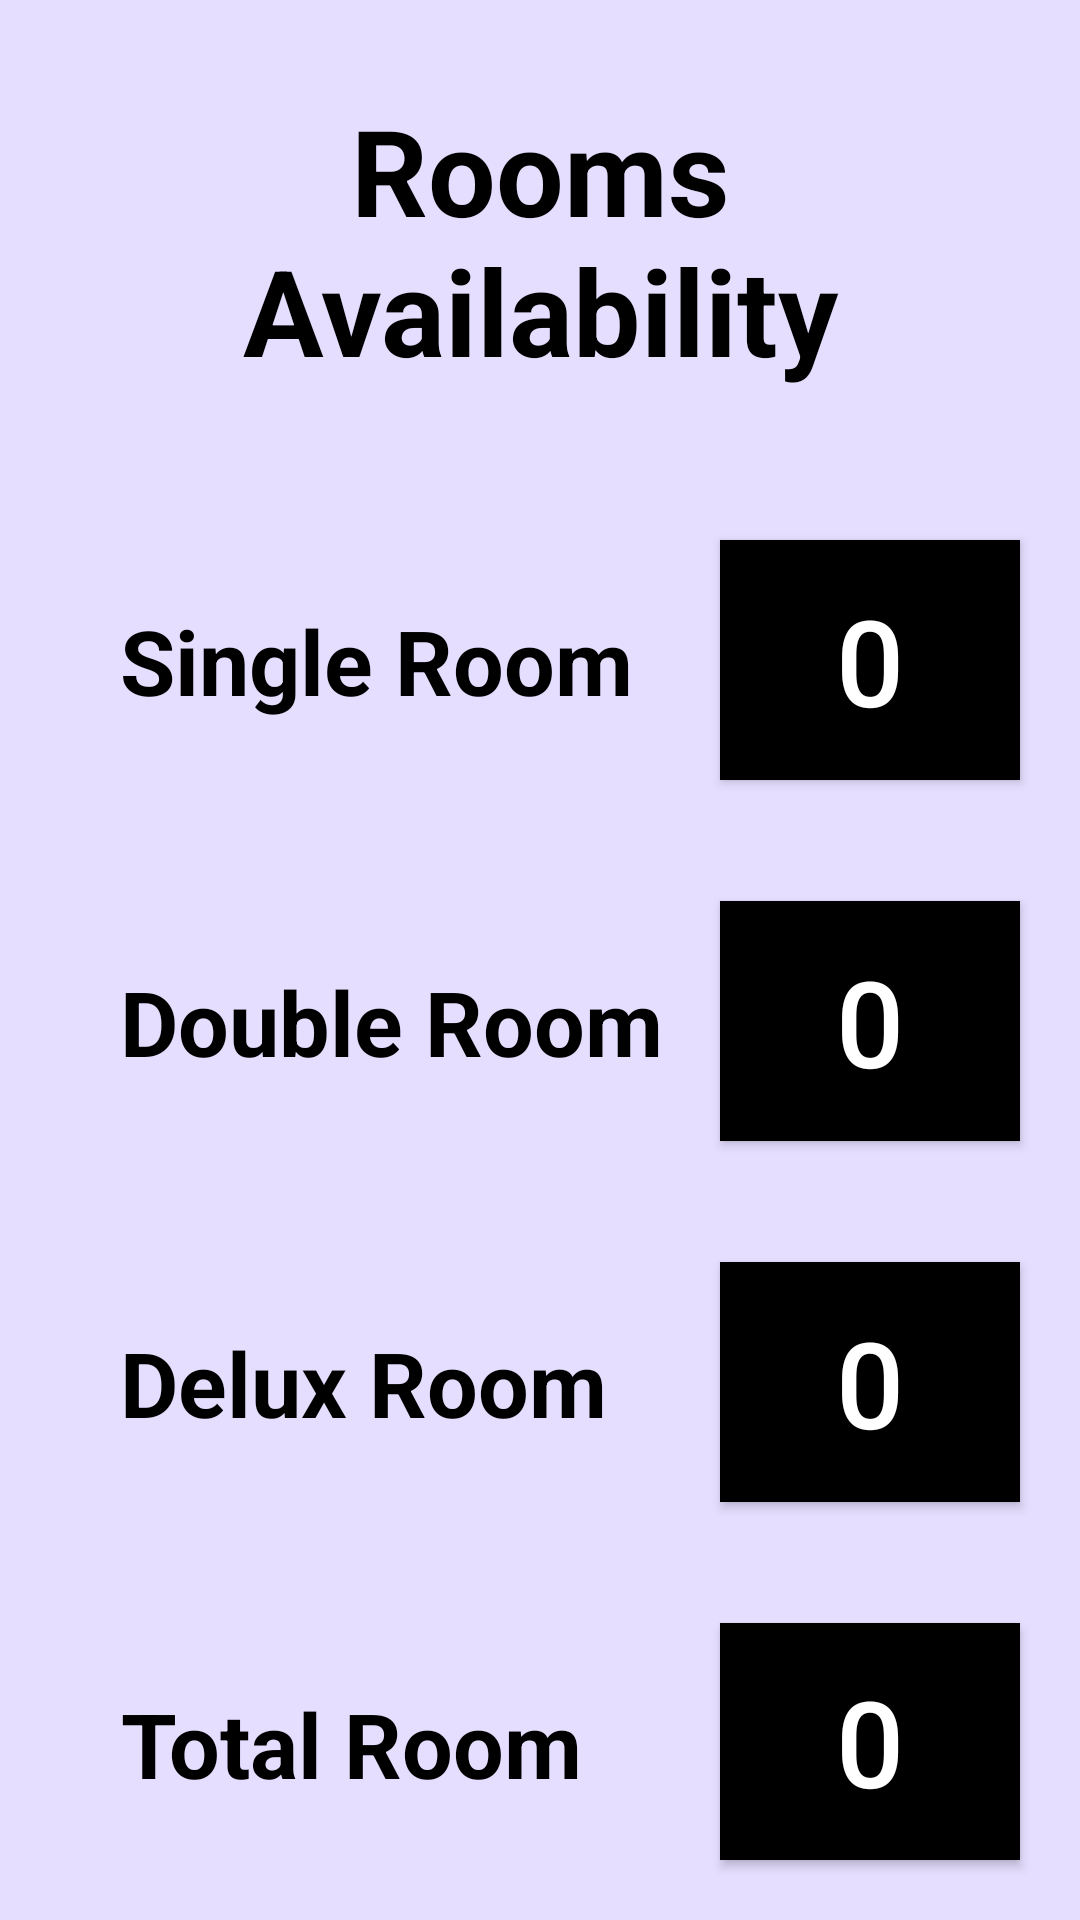

This screen was rendered from an Android layout file. Write that file and the resources it references.
<!-- AndroidManifest.xml: application theme Theme.Hotel -->
<!-- res/layout/activity_view_available_rooms.xml -->
<?xml version="1.0" encoding="utf-8"?>
<RelativeLayout xmlns:android="http://schemas.android.com/apk/res/android"
    xmlns:app="http://schemas.android.com/apk/res-auto"
    xmlns:tools="http://schemas.android.com/tools"
    android:layout_width="match_parent"
    android:background="#E6DEFF"
    android:layout_height="match_parent"
    tools:context=".ViewAvailableRooms">

    <TextView
        android:id="@+id/roomtxt"
        android:layout_width="match_parent"
        android:layout_height="wrap_content"
        android:layout_centerHorizontal="true"
        android:layout_marginStart="20dp"
        android:layout_marginTop="20dp"
        android:layout_marginEnd="20dp"
        android:layout_marginBottom="20dp"
        android:gravity="center"
        android:padding="10dp"
        android:text="Rooms Availability"
        android:textColor="@android:color/black"
        android:textSize="40sp"
        android:textStyle="bold" />

    <RelativeLayout
        android:id="@+id/singleroom"
        android:layout_width="match_parent"
        android:layout_height="wrap_content"
        android:layout_below="@+id/roomtxt"
        android:layout_centerHorizontal="true"
        android:gravity="center"
        android:orientation="horizontal">

        <TextView
            android:id="@+id/singleroomtv"
            android:layout_width="wrap_content"
            android:layout_height="wrap_content"
            android:layout_alignParentStart="true"
            android:layout_alignParentLeft="true"
            android:layout_marginStart="20dp"
            android:layout_marginTop="20dp"
            android:layout_marginEnd="20dp"
            android:layout_marginBottom="20dp"
            android:padding="20dp"
            android:text="Single Room"
            android:textColor="@android:color/black"
            android:textSize="30sp"
            android:textStyle="bold" />

        <Button
            android:id="@+id/singleroomNumber"
            android:layout_width="100dp"
            android:layout_height="80dp"
            android:layout_alignParentEnd="true"
            android:layout_alignParentRight="true"
            android:layout_marginStart="20dp"
            android:layout_marginLeft="20dp"
            android:layout_marginTop="20dp"
            android:layout_marginEnd="20dp"
            android:layout_marginRight="20dp"
            android:layout_marginBottom="20dp"
            android:background="@android:color/black"
            android:clickable="false"
            android:text="0"
            android:textColor="@android:color/white"
            android:textSize="40sp" />

    </RelativeLayout>

    <RelativeLayout
        android:id="@+id/doubleroom"
        android:layout_width="match_parent"
        android:layout_height="wrap_content"
        android:layout_below="@+id/singleroom"
        android:layout_centerHorizontal="true"
        android:gravity="center"
        android:orientation="horizontal">

        <TextView
            android:id="@+id/doubleroomtv"
            android:layout_width="wrap_content"
            android:layout_height="wrap_content"
            android:layout_alignParentStart="true"
            android:layout_alignParentLeft="true"
            android:layout_centerHorizontal="true"
            android:layout_marginStart="20dp"
            android:layout_marginTop="20dp"
            android:layout_marginEnd="20dp"
            android:layout_marginBottom="20dp"
            android:gravity="center"
            android:padding="20dp"
            android:text="Double Room"
            android:textColor="@android:color/black"
            android:textSize="30sp"
            android:textStyle="bold" />

        <Button
            android:id="@+id/doubleroomNumber"
            android:layout_width="100dp"
            android:layout_height="80dp"
            android:layout_alignParentEnd="true"
            android:layout_alignParentRight="true"
            android:layout_marginStart="20dp"
            android:layout_marginTop="20dp"
            android:layout_marginEnd="20dp"
            android:layout_marginBottom="20dp"
            android:background="@android:color/black"
            android:clickable="false"
            android:text="0"
            android:textColor="@android:color/white"
            android:textSize="40sp" />

    </RelativeLayout>

    <RelativeLayout
        android:id="@+id/deluxroom"
        android:layout_width="match_parent"
        android:layout_height="wrap_content"
        android:layout_below="@+id/doubleroom"
        android:layout_centerHorizontal="true"
        android:gravity="center"
        android:orientation="horizontal">

        <TextView
            android:id="@+id/deluxroomtv"
            android:layout_width="wrap_content"
            android:layout_height="wrap_content"
            android:layout_alignParentStart="true"
            android:layout_alignParentLeft="true"
            android:layout_centerHorizontal="true"
            android:layout_marginStart="20dp"
            android:layout_marginTop="20dp"
            android:layout_marginEnd="20dp"
            android:layout_marginBottom="20dp"
            android:gravity="center"
            android:padding="20dp"
            android:text="Delux Room"
            android:textColor="@android:color/black"
            android:textSize="30sp"
            android:textStyle="bold" />

        <Button
            android:id="@+id/deluxroomNumber"
            android:layout_width="100dp"
            android:layout_height="80dp"
            android:layout_alignParentEnd="true"
            android:layout_alignParentRight="true"
            android:layout_marginStart="20dp"
            android:layout_marginTop="20dp"
            android:layout_marginEnd="20dp"
            android:layout_marginBottom="20dp"
            android:background="@android:color/black"
            android:clickable="false"
            android:text="0"
            android:textColor="@android:color/white"
            android:textSize="40sp" />

    </RelativeLayout>

    <RelativeLayout
        android:id="@+id/totalRoom"
        android:layout_width="match_parent"
        android:layout_height="wrap_content"
        android:layout_below="@+id/deluxroom"
        android:layout_centerHorizontal="true"
        android:gravity="center"
        android:orientation="horizontal">

        <TextView
            android:id="@+id/totalRoomtv"
            android:layout_width="wrap_content"
            android:layout_height="wrap_content"
            android:layout_alignParentStart="true"
            android:layout_alignParentLeft="true"
            android:layout_centerHorizontal="true"
            android:layout_marginStart="20dp"
            android:layout_marginTop="20dp"
            android:layout_marginEnd="20dp"
            android:layout_marginBottom="20dp"
            android:gravity="center"
            android:padding="20dp"
            android:text="Total Room"
            android:textColor="@android:color/black"
            android:textSize="30sp"
            android:textStyle="bold" />

        <Button
            android:id="@+id/totalroomNumber"
            android:layout_width="100dp"
            android:layout_height="80dp"
            android:layout_alignParentEnd="true"
            android:layout_alignParentRight="true"
            android:layout_marginStart="20dp"
            android:layout_marginTop="20dp"
            android:layout_marginEnd="20dp"
            android:layout_marginBottom="20dp"
            android:background="@android:color/black"
            android:clickable="false"
            android:text="0"
            android:textColor="@android:color/white"
            android:textSize="40sp" />

    </RelativeLayout>

</RelativeLayout>
<!-- resources referenced by this layout -->
<resources>
  <style name="Theme.Hotel" parent="Theme.MaterialComponents.DayNight.DarkActionBar">
          
          <item name="colorPrimary">@color/black</item>
          <item name="colorPrimaryVariant">@color/white</item>
          <item name="colorOnPrimary">@color/white</item>
          
          <item name="colorSecondary">@color/teal_200</item>
          <item name="colorSecondaryVariant">@color/teal_700</item>
          <item name="colorOnSecondary">@color/black</item>
          
          <item name="android:statusBarColor" tools:targetApi="l">?attr/colorPrimaryVariant</item>
  
          
      </style>
  <!-- not gathered from this repository: default colours our renderer supplied (Android Studio template values) -->
  <color name="teal_200">#FF03DAC5</color>
  <color name="teal_700">#FF018786</color>
  <color name="black">#FF000000</color>
  <color name="white">#FFFFFFFF</color>
</resources>
